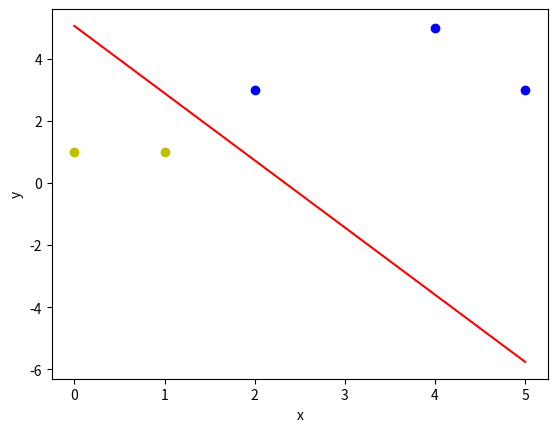

Write the Python code that produced this figure.
# Copyright 2021 longpeng2008. All Rights Reserved.
# Licensed under the Apache License, Version 2.0 (the "License");
# If you find any problem,please contact us
# Author: longpeng
# Email: longpeng2008to2012@gmail.com

#coding:utf8
import numpy as np
import matplotlib.pyplot as plt

n = 0           #迭代次数
lr = 0.10        #学习速率

# 输入数据，三个维度分别表示偏置，x坐标，y坐标
X = np.array([[1,2,3],
              [1,4,5],
              [1,1,1],
              [1,5,3],
              [1,0,1]])
# 标签
Y = np.array([1,1,-1,1,-1])

# 要学习的模型，f(WX+B)，对于正样本，f(WX+b)>0，对于负样本，f(WX+b)<0

# 权重W初始化，取值范围-1到1
W = (np.random.random(X.shape[1])-0.5)*2

# 可视化函数
def get_show():
    # 正样本
    all_positive_x = [2,4,5]
    all_positive_y = [3,5,3]
    # 负样本
    all_negative_x = [1,0]
    all_negative_y = [1,1]
    
    # 计算分界线斜率与截距，W[0]+W[1]*x+W[2]*y=0
    k = -W[1] / W[2]
    b = -(W[0])/ W[2]

    # 生成x刻度
    xdata = np.linspace(0, 5)
    plt.figure()
    plt.plot(xdata,xdata*k+b,'r')
    plt.plot(all_positive_x, all_positive_y,'bo')
    plt.plot(all_negative_x, all_negative_y, 'yo')
    plt.xlabel('x')
    plt.ylabel('y')
    plt.show()

# 更新权值函数
def get_update():
    #定义所有全局变量
    global X,Y,W,lr,n
    n += 1
    #计算符号函数输出
    new_output = np.sign(np.dot(X,W.T))
    #更新权重
    new_W = W + lr*((Y-new_output.T).dot(X))
    W = new_W

def main():
    for _ in range(100):
        get_update()
        new_output = np.sign(np.dot(X, W.T))
        if (new_output == Y.T).all():
            print("迭代次数：", n)
            break
    get_show()

if __name__ == "__main__":
    main()

